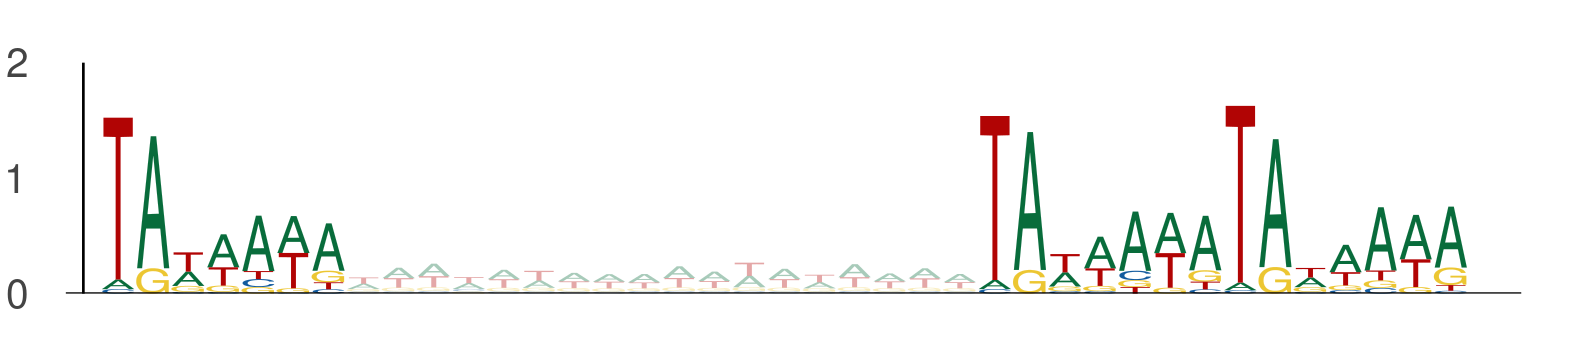

Data behind this chart, as committed beside it:
seq_index, start_position, end_position, is_reversed_complement
2014, 76, 83, 0
2014, 101, 108, 0
2014, 108, 115, 0
2014, 37, 44, 0
2014, 62, 69, 0
2014, 69, 76, 0
4642, 35, 42, 0
4642, 60, 67, 0
4642, 67, 74, 0
2795, 114, 121, 0
2795, 139, 146, 0
2795, 146, 153, 0
8218, 63, 70, 0
8218, 88, 95, 0
8218, 95, 102, 0
9879, 92, 99, 0
9879, 117, 124, 0
9879, 124, 131, 0
2837, 4, 11, 0
2837, 29, 36, 0
2837, 36, 43, 0
12464, 53, 60, 0
12464, 78, 85, 0
12464, 85, 92, 0
6239, 115, 122, 0
6239, 140, 147, 0
6239, 147, 154, 0
336, 105, 112, 0
336, 130, 137, 0
336, 137, 144, 0
13444, 31, 38, 0
13444, 56, 63, 0
13444, 63, 70, 0
879, 102, 109, 0
879, 127, 134, 0
879, 134, 141, 0
11498, 92, 99, 0
11498, 117, 124, 0
11498, 124, 131, 0
8675, 45, 52, 0
8675, 70, 77, 0
8675, 77, 84, 0
835, 87, 94, 0
835, 112, 119, 0
835, 119, 126, 0
13789, 52, 59, 0
13789, 77, 84, 0
13789, 84, 91, 0
9533, 114, 121, 0
9533, 139, 146, 0
9533, 146, 153, 0
4461, 60, 67, 0
4461, 85, 92, 0
4461, 92, 99, 0
8943, 80, 87, 0
8943, 105, 112, 0
8943, 112, 119, 0
2928, 98, 105, 0
2928, 123, 130, 0
2928, 130, 137, 0
... 759 more rows
